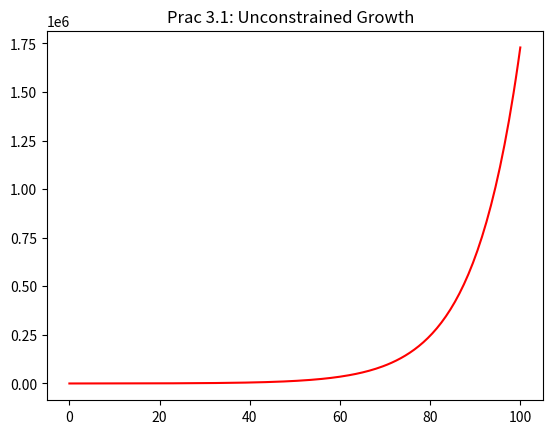

Reproduce this figure in Python.
#
# growtharray.py - simulation of unconstrained growth using arrays to store values. 
#
import matplotlib.pyplot as plt
import numpy as np

print("\nSIMULATION - Unconstrained Growth\n")
length = 100
population = 100
growth_rate = 0.1
time_step = 0.5
num_iter = length / time_step
growth_step = growth_rate * time_step
print("INITIAL VALUES:\n")
print("Simulation Length (hours): ", length)
print("Initial Population: ", population)
print("Growth Rate(per hour): ",  growth_rate)
print("Time Step (part hour per step): ",  time_step)
print("Num iterations (sim length * time step per hour): ", num_iter)
print("growth step (growth rate per time step): ", growth_step)
print("\nRESULTS:\n")
print("Time: ", 0, "\tGrowth: ", 0, " \tPopulation: ", 100)

zero_array = np.zeros(int(num_iter) + 1) # create an empty array of size num_iter + 1
time_array = np.zeros(int(num_iter) + 1) # create an empty array of size num_iter + 1

for i in range(1, int(num_iter) + 1):
    growth = growth_step * population
    population = population + growth
    time = i * time_step
    zero_array[i] = population
    time_array[i] = time
    print("Time: ", time, " \tGrowth: ",  growth, "\tPopulation: ", population)
print("\nPROCESSING COMPLETE.\n")

plt.title('Prac 3.1: Unconstrained Growth  ')
plt.plot(time_array, zero_array, color = 'r')
plt.show()